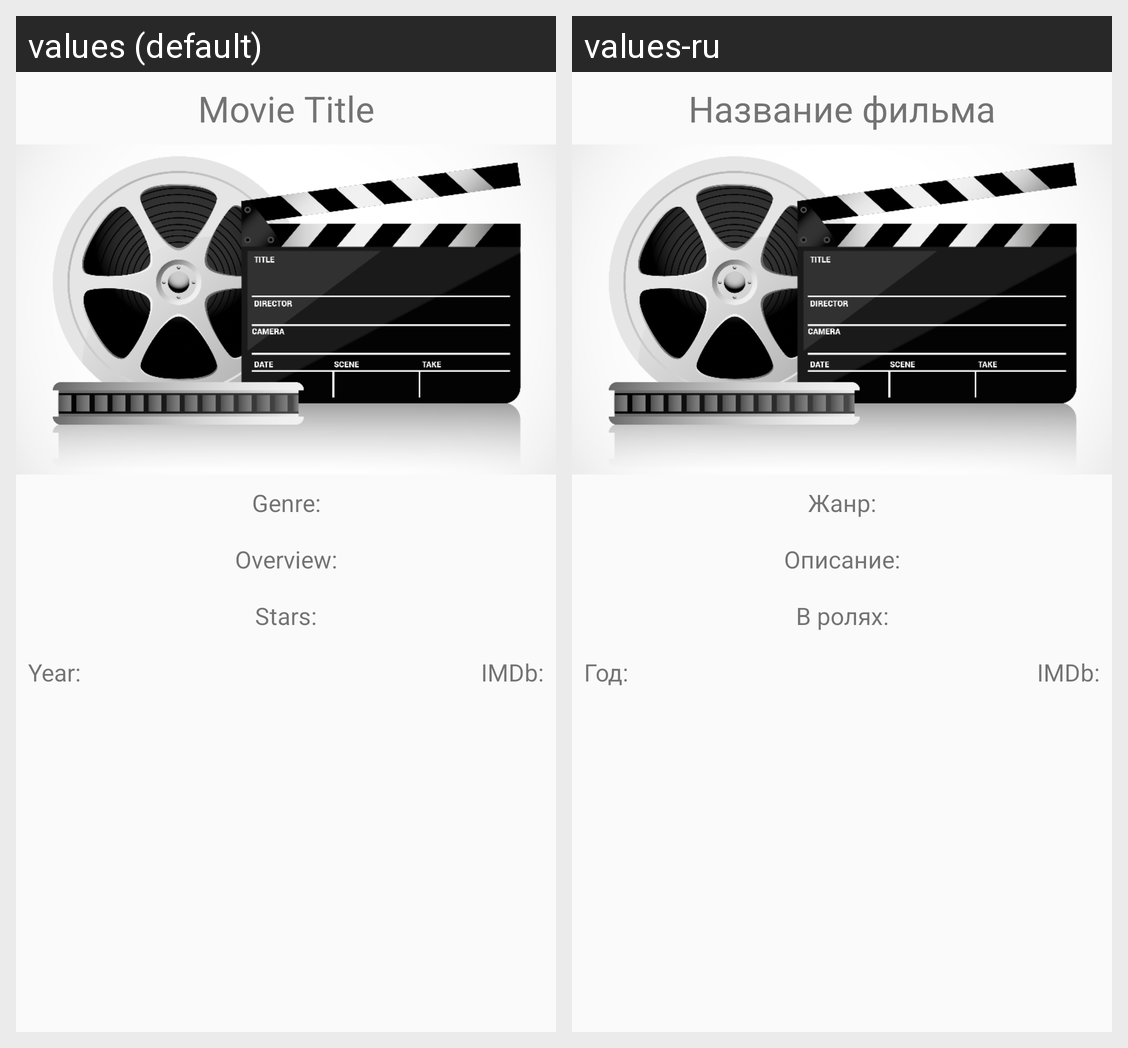

Here is an Android app screen in its default locale and in the app's own translations. Write out the translated-string differences for the strings that appear on this screen.
Android screen res/layout/fragment_detail_movie_info.xml rendered under 2 locales, left to right: values (default), values-ru. Device: Nexus 5 (rendered at 1080×1920; each locale shown at half size, 540×960, under a caption strip naming it); theme AppTheme.
Strings drawn on this screen, with the default value and each locale's value (text and hints the layout hard-codes, and strings that could not be matched under every locale, appear in the picture but are not listed):

movie_title_text
  values: Movie Title
  values-ru: Название фильма

movie_genre_text
  values: Genre:
  values-ru: Жанр:

movie_overview_text
  values: Overview:
  values-ru: Описание:

movie_cast_text
  values: Stars:
  values-ru: В ролях:

movie_year_text
  values: Year:
  values-ru: Год:

movie_rating_text
  values: IMDb:
  values-ru: IMDb:
